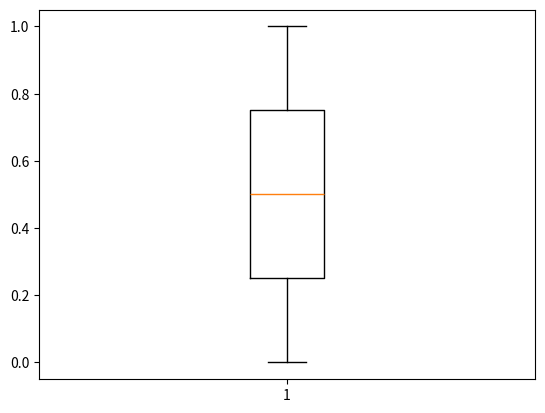

Write the Python code that produced this figure.
import numpy as np
import pandas as pd
import matplotlib.pyplot as plt
import statistics

"""
temps = [84,49,61,40,83,67,45,66,70,
         69,80,58,68,60,67,72,73,70,
         57,63,70,78,52,67,53,67,75,
         61,70,81,76,79,75,76,58,31]   

"""

temps =[0,1,0,1,0,1,0,1,1,1,0,0,1,1,0,0,1,0,1,0,1,1,0,0,1,0,1,0,0,1,1,1,0,0,1]

temps = np.unique(temps)

media = np.mean(temps)
print('Média:',media)

mediana = statistics.median(temps)
print("Mediana:",mediana)

desvioPadrao = np.std(temps)
print('Desvio Padrão:',desvioPadrao)

#Gráfico
plt.boxplot(x=temps)
plt.show()
